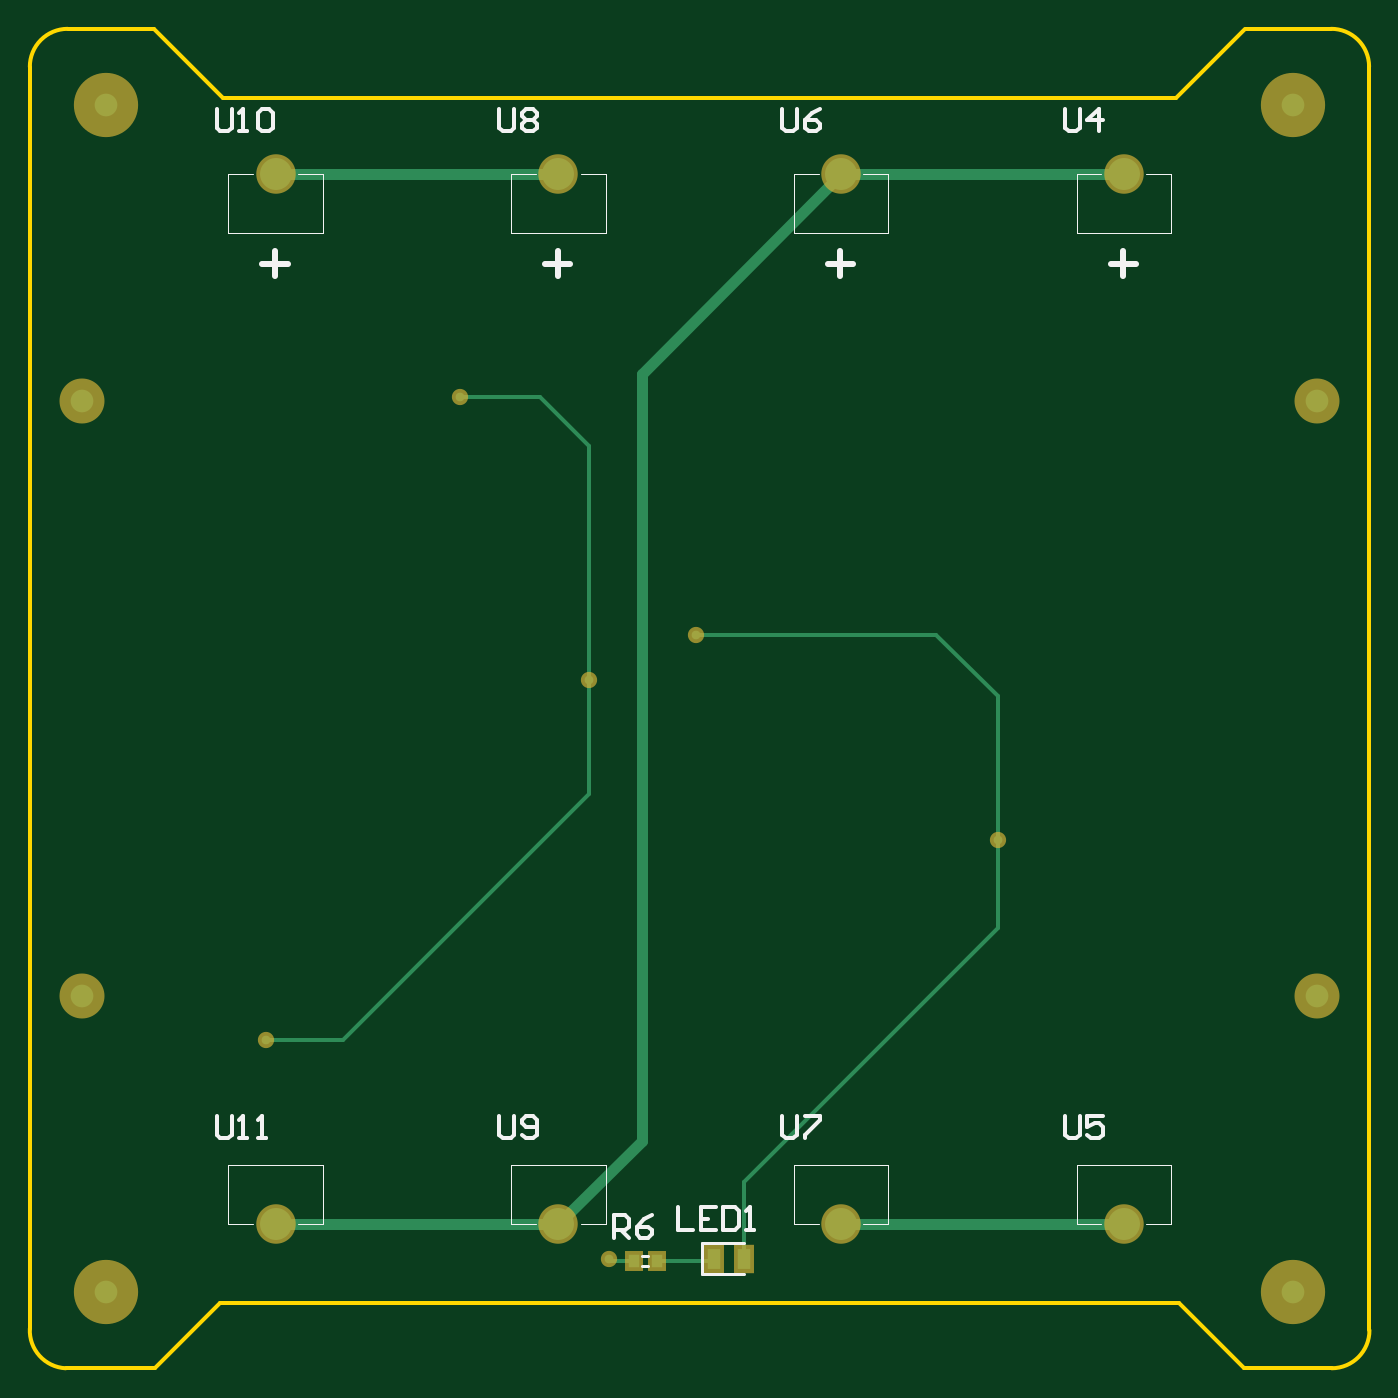
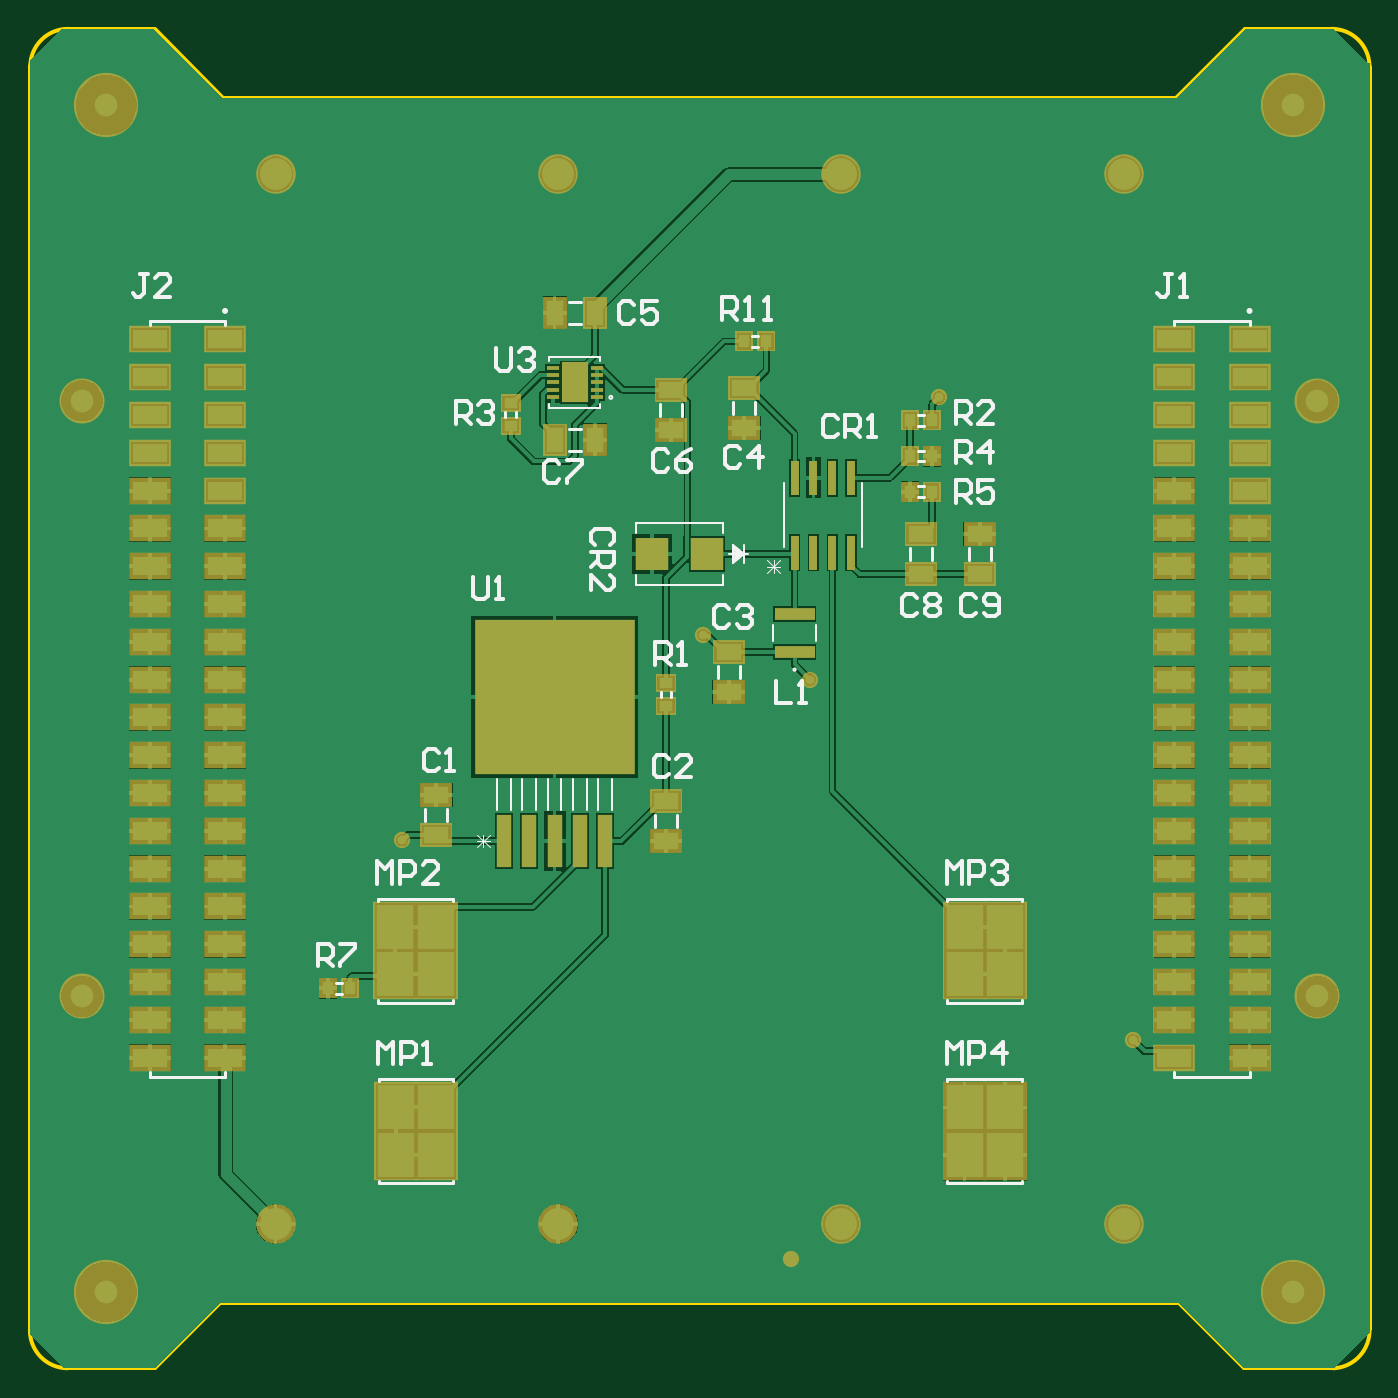
Circuit board: 9 layer files. Board 90.0 x 90.0 mm.
- bottom_copper: BatteryBoard.GBL (51210 bytes)
- bottom_silk: BatteryBoard.GBO (11998 bytes)
- paste: BatteryBoard.GBP (4944 bytes)
- bottom_mask: BatteryBoard.GBS (4498 bytes)
- outline: BatteryBoard.GM1 (932 bytes)
- top_copper: BatteryBoard.GTL (1844 bytes)
- top_silk: BatteryBoard.GTO (4547 bytes)
- paste: BatteryBoard.GTP (420 bytes)
- top_mask: BatteryBoard.GTS (1018 bytes)

=== bottom_copper: BatteryBoard.GBL (51210 bytes, source omitted) ===
=== bottom_silk: BatteryBoard.GBO (11998 bytes, source omitted) ===
=== paste: BatteryBoard.GBP (4944 bytes, source omitted) ===
=== bottom_mask: BatteryBoard.GBS ===
G04*
G04 #@! TF.GenerationSoftware,Altium Limited,Altium Designer,22.2.1 (43)*
G04*
G04 Layer_Color=16711935*
%FSLAX25Y25*%
%MOIN*%
G70*
G04*
G04 #@! TF.SameCoordinates,CBF4553D-0762-4C84-892B-76C30CA0112F*
G04*
G04*
G04 #@! TF.FilePolarity,Negative*
G04*
G01*
G75*
%ADD14R,0.04756X0.05543*%
%ADD16C,0.10445*%
%ADD17C,0.17000*%
%ADD18C,0.11900*%
%ADD19C,0.04300*%
%ADD29R,0.02100X0.09000*%
%ADD32R,0.10600X0.03350*%
%ADD33R,0.08584X0.08701*%
%ADD34R,0.03200X0.01000*%
%ADD35R,0.42200X0.40800*%
%ADD36R,0.03800X0.13800*%
%ADD37R,0.06900X0.10630*%
%ADD38R,0.08693X0.06331*%
%ADD39R,0.11016X0.07000*%
%ADD40R,0.11646X0.13614*%
%ADD41R,0.05543X0.04756*%
%ADD42R,0.06331X0.08693*%
D14*
X-60152Y-253834D02*
D03*
X-54247D02*
D03*
X-214108Y-122437D02*
D03*
X-208203D02*
D03*
X-214108Y-113038D02*
D03*
X-208203D02*
D03*
Y-103586D02*
D03*
X-170254Y-82699D02*
D03*
X-164348D02*
D03*
X-214108Y-103586D02*
D03*
D16*
X-264803Y-38480D02*
D03*
X-40393Y-316195D02*
D03*
X-115196D02*
D03*
X-264803D02*
D03*
X-115197Y-38480D02*
D03*
X-40394D02*
D03*
X-189999Y-316195D02*
D03*
X-190000Y-38480D02*
D03*
D17*
X4385Y-334126D02*
D03*
X-309602D02*
D03*
X4385Y-20200D02*
D03*
X-309602D02*
D03*
D18*
X10823Y-255938D02*
D03*
Y-98400D02*
D03*
X-316041Y-255938D02*
D03*
X-316041Y-98400D02*
D03*
D19*
X-181751Y-172121D02*
D03*
X-215880Y-97485D02*
D03*
X-153501Y-160337D02*
D03*
X-73801Y-214645D02*
D03*
X-176671Y-325337D02*
D03*
X-267301Y-267437D02*
D03*
D29*
X-177701Y-138526D02*
D03*
X-182701D02*
D03*
X-187701D02*
D03*
X-192701D02*
D03*
Y-118726D02*
D03*
X-187701D02*
D03*
X-182701D02*
D03*
X-177701D02*
D03*
D32*
Y-154787D02*
D03*
Y-164837D02*
D03*
D33*
X-139970Y-138919D02*
D03*
X-154593D02*
D03*
D34*
X-113729Y-97485D02*
D03*
Y-95516D02*
D03*
Y-93547D02*
D03*
Y-91578D02*
D03*
Y-89609D02*
D03*
X-125329Y-97485D02*
D03*
Y-95516D02*
D03*
Y-93547D02*
D03*
Y-91578D02*
D03*
Y-89609D02*
D03*
D35*
X-114214Y-176845D02*
D03*
D36*
Y-214845D02*
D03*
X-120907D02*
D03*
X-127600D02*
D03*
X-100829D02*
D03*
X-107521D02*
D03*
D37*
X-119529Y-93547D02*
D03*
D38*
X-160285Y-164837D02*
D03*
Y-175467D02*
D03*
X-226701Y-133604D02*
D03*
Y-144234D02*
D03*
X-211155Y-133604D02*
D03*
Y-144234D02*
D03*
X-82916Y-202637D02*
D03*
X-145001Y-106145D02*
D03*
X-164348Y-105555D02*
D03*
X-143706Y-214842D02*
D03*
X-164348Y-94925D02*
D03*
X-145001Y-95515D02*
D03*
X-143706Y-204212D02*
D03*
X-82916Y-213267D02*
D03*
D39*
X-7155Y-162170D02*
D03*
Y-122170D02*
D03*
Y-142170D02*
D03*
Y-152170D02*
D03*
Y-132170D02*
D03*
Y-212170D02*
D03*
Y-172170D02*
D03*
Y-182170D02*
D03*
X-27037D02*
D03*
X-7155Y-202170D02*
D03*
Y-192170D02*
D03*
X-27037Y-142170D02*
D03*
Y-152170D02*
D03*
Y-132170D02*
D03*
Y-162170D02*
D03*
Y-172170D02*
D03*
Y-192170D02*
D03*
Y-202170D02*
D03*
Y-212170D02*
D03*
X-7155Y-242170D02*
D03*
Y-222170D02*
D03*
X-27037Y-232170D02*
D03*
Y-222170D02*
D03*
X-7155Y-232170D02*
D03*
X-27037Y-252170D02*
D03*
Y-242170D02*
D03*
X-7155Y-272170D02*
D03*
Y-252170D02*
D03*
Y-262170D02*
D03*
X-27037D02*
D03*
Y-272170D02*
D03*
Y-122170D02*
D03*
X-7155Y-112170D02*
D03*
X-27037D02*
D03*
X-7155Y-102170D02*
D03*
X-27037D02*
D03*
X-7155Y-92170D02*
D03*
X-27037D02*
D03*
X-7155Y-82170D02*
D03*
X-27037D02*
D03*
X-298063D02*
D03*
X-278181D02*
D03*
X-298063Y-92170D02*
D03*
X-278181D02*
D03*
X-298063Y-102170D02*
D03*
X-278181D02*
D03*
X-298063Y-112170D02*
D03*
X-278181D02*
D03*
X-298063Y-122170D02*
D03*
X-278181Y-272170D02*
D03*
X-298063Y-262170D02*
D03*
Y-272170D02*
D03*
Y-252170D02*
D03*
Y-232170D02*
D03*
Y-242170D02*
D03*
Y-222170D02*
D03*
Y-212170D02*
D03*
X-278181Y-262170D02*
D03*
Y-252170D02*
D03*
Y-242170D02*
D03*
Y-232170D02*
D03*
Y-202170D02*
D03*
Y-222170D02*
D03*
Y-212170D02*
D03*
X-298063Y-192170D02*
D03*
Y-202170D02*
D03*
Y-162170D02*
D03*
Y-182170D02*
D03*
Y-172170D02*
D03*
Y-152170D02*
D03*
Y-142170D02*
D03*
Y-132170D02*
D03*
X-278181Y-182170D02*
D03*
Y-192170D02*
D03*
Y-172170D02*
D03*
Y-162170D02*
D03*
Y-132170D02*
D03*
Y-152170D02*
D03*
Y-142170D02*
D03*
Y-122170D02*
D03*
D40*
X-233316Y-297937D02*
D03*
X-222686D02*
D03*
X-233316Y-285338D02*
D03*
X-222686D02*
D03*
X-233316Y-250137D02*
D03*
X-222686Y-237538D02*
D03*
Y-250137D02*
D03*
X-233316Y-237538D02*
D03*
X-82756Y-250137D02*
D03*
X-72126Y-237538D02*
D03*
Y-250137D02*
D03*
X-82756Y-237538D02*
D03*
X-82916Y-297937D02*
D03*
X-72286Y-285338D02*
D03*
Y-297937D02*
D03*
X-82916Y-285338D02*
D03*
D41*
X-102601Y-99059D02*
D03*
Y-104964D02*
D03*
X-143701Y-173137D02*
D03*
Y-179043D02*
D03*
D42*
X-114214Y-75078D02*
D03*
X-124844D02*
D03*
Y-108704D02*
D03*
X-114214D02*
D03*
M02*

=== outline: BatteryBoard.GM1 ===
G04*
G04 #@! TF.GenerationSoftware,Altium Limited,Altium Designer,22.2.1 (43)*
G04*
G04 Layer_Color=16711935*
%FSLAX25Y25*%
%MOIN*%
G70*
G04*
G04 #@! TF.SameCoordinates,CBF4553D-0762-4C84-892B-76C30CA0112F*
G04*
G04*
G04 #@! TF.FilePolarity,Positive*
G04*
G01*
G75*
%ADD13C,0.01000*%
D13*
X24497Y-9935D02*
G03*
X14445Y12I-10000J-52D01*
G01*
X14637Y-354332D02*
G03*
X24585Y-344280I-52J10000D01*
G01*
X-319830Y12D02*
G03*
X-329803Y-10014I26J-10000D01*
G01*
X-329802Y-343833D02*
G03*
X-320333Y-354337I9987J-517D01*
G01*
X24585Y-9935D02*
X24585Y-344280D01*
X-8183Y-0D02*
X14445D01*
X-319818Y-0D02*
X-296938D01*
X-8601Y-354337D02*
X14637D01*
X-25801Y-337138D02*
X-8601Y-354337D01*
X-296938Y-0D02*
X-278601Y-18337D01*
X-26601D02*
X-8377Y-113D01*
X-279401Y-337138D02*
X-25801D01*
X-329803Y-10014D02*
X-329803Y-282636D01*
Y-343833D02*
Y-282636D01*
X-320333Y-354337D02*
X-296601D01*
X-279401Y-337138D01*
X-278601Y-18337D02*
X-26601D01*
M02*

=== top_copper: BatteryBoard.GTL ===
G04*
G04 #@! TF.GenerationSoftware,Altium Limited,Altium Designer,22.2.1 (43)*
G04*
G04 Layer_Physical_Order=1*
G04 Layer_Color=255*
%FSLAX25Y25*%
%MOIN*%
G70*
G04*
G04 #@! TF.SameCoordinates,CBF4553D-0762-4C84-892B-76C30CA0112F*
G04*
G04*
G04 #@! TF.FilePolarity,Positive*
G04*
G01*
G75*
%ADD13C,0.01000*%
%ADD20R,0.02756X0.03543*%
%ADD21R,0.03543X0.05512*%
%ADD22C,0.02800*%
%ADD23C,0.08445*%
%ADD24C,0.06000*%
%ADD25C,0.02300*%
D13*
X-140901Y-325337D02*
Y-304934D01*
X-73801Y-237834D02*
Y-214645D01*
X-140901Y-304934D02*
X-73801Y-237834D01*
Y-214645D02*
Y-176567D01*
X-194720Y-97485D02*
X-181751Y-110454D01*
X-215880Y-97485D02*
X-194720D01*
X-181751Y-172121D02*
Y-110454D01*
Y-202336D02*
Y-172121D01*
X-267301Y-267437D02*
X-246852D01*
X-181751Y-202336D01*
X-153501Y-160337D02*
X-90031D01*
X-73801Y-176567D01*
X-149375Y-325937D02*
X-148775Y-325337D01*
X-163995Y-325937D02*
X-149375D01*
X-175800D02*
X-169901D01*
X-176400Y-325337D02*
X-175800Y-325937D01*
X-176671Y-325337D02*
X-176400D01*
D20*
X-169901Y-325937D02*
D03*
X-163995D02*
D03*
D21*
X-140901Y-325337D02*
D03*
X-148775D02*
D03*
D22*
X-189999Y-316195D02*
X-167891Y-294087D01*
Y-91175D02*
X-115197Y-38480D01*
X-167891Y-294087D02*
Y-91175D01*
X-264744Y-316195D02*
X-189999D01*
X-115196D02*
X-40196D01*
X-115197Y-38480D02*
X-40394D01*
X-265000D02*
X-190000D01*
D23*
X-264803D02*
D03*
X-40393Y-316195D02*
D03*
X-115196D02*
D03*
X-264803D02*
D03*
X-115197Y-38480D02*
D03*
X-40394D02*
D03*
X-189999Y-316195D02*
D03*
X-190000Y-38480D02*
D03*
D24*
X4385Y-334126D02*
D03*
X10823Y-255938D02*
D03*
Y-98400D02*
D03*
X-316041Y-255938D02*
D03*
X-316041Y-98400D02*
D03*
X-309602Y-334126D02*
D03*
X4385Y-20200D02*
D03*
X-309602D02*
D03*
D25*
X-181751Y-172121D02*
D03*
X-215880Y-97485D02*
D03*
X-153501Y-160337D02*
D03*
X-73801Y-214645D02*
D03*
X-176671Y-325337D02*
D03*
X-267301Y-267437D02*
D03*
M02*

=== top_silk: BatteryBoard.GTO ===
G04*
G04 #@! TF.GenerationSoftware,Altium Limited,Altium Designer,22.2.1 (43)*
G04*
G04 Layer_Color=65535*
%FSLAX25Y25*%
%MOIN*%
G70*
G04*
G04 #@! TF.SameCoordinates,CBF4553D-0762-4C84-892B-76C30CA0112F*
G04*
G04*
G04 #@! TF.FilePolarity,Positive*
G04*
G01*
G75*
%ADD10C,0.00394*%
%ADD11C,0.00787*%
%ADD12C,0.01500*%
%ADD13C,0.01000*%
D10*
X-258898Y-38480D02*
X-252303D01*
Y-54031D02*
Y-38480D01*
X-277303Y-54031D02*
X-252303D01*
X-277303D02*
Y-38480D01*
X-270709D01*
X-258897Y-316195D02*
X-252303D01*
Y-300643D01*
X-277303D02*
X-252303D01*
X-277303Y-316195D02*
Y-300643D01*
Y-316195D02*
X-270708D01*
X-127697Y-38480D02*
X-121102D01*
X-127697Y-54031D02*
Y-38480D01*
Y-54031D02*
X-102697D01*
Y-38480D01*
X-109292D02*
X-102697D01*
X-52893Y-316195D02*
X-46299D01*
X-52893D02*
Y-300643D01*
X-27893D01*
Y-316195D02*
Y-300643D01*
X-34488Y-316195D02*
X-27893D01*
X-34488Y-38480D02*
X-27894D01*
Y-54031D02*
Y-38480D01*
X-52894Y-54031D02*
X-27894D01*
X-52894D02*
Y-38480D01*
X-46299D01*
X-127696Y-316195D02*
X-121102D01*
X-127696D02*
Y-300643D01*
X-102696D01*
Y-316195D02*
Y-300643D01*
X-109291Y-316195D02*
X-102696D01*
X-202500D02*
X-195905D01*
X-202500D02*
Y-300643D01*
X-177499D01*
Y-316195D02*
Y-300643D01*
X-184094Y-316195D02*
X-177499D01*
X-184095Y-38480D02*
X-177500D01*
Y-54031D02*
Y-38480D01*
X-202500Y-54031D02*
X-177500D01*
X-202500D02*
Y-38480D01*
X-195906D01*
D11*
X-167736Y-324559D02*
X-166161D01*
X-167736Y-327315D02*
X-166161D01*
X-151925Y-329471D02*
X-140901D01*
X-151925D02*
Y-321203D01*
X-140901D01*
D12*
X-193500Y-62168D02*
X-186836D01*
X-190168Y-58836D02*
Y-65500D01*
X-118697Y-62168D02*
X-112032D01*
X-115365Y-58836D02*
Y-65500D01*
X-43894Y-62168D02*
X-37229D01*
X-40562Y-58836D02*
Y-65500D01*
X-268303Y-62168D02*
X-261639D01*
X-264971Y-58836D02*
Y-65500D01*
D13*
X-175293Y-319881D02*
Y-313883D01*
X-172294D01*
X-171294Y-314883D01*
Y-316882D01*
X-172294Y-317882D01*
X-175293D01*
X-173294D02*
X-171294Y-319881D01*
X-165296Y-313883D02*
X-167296Y-314883D01*
X-169295Y-316882D01*
Y-318882D01*
X-168295Y-319881D01*
X-166296D01*
X-165296Y-318882D01*
Y-317882D01*
X-166296Y-316882D01*
X-169295D01*
X-158301Y-311739D02*
Y-317737D01*
X-154302D01*
X-148304Y-311739D02*
X-152303D01*
Y-317737D01*
X-148304D01*
X-152303Y-314738D02*
X-150303D01*
X-146305Y-311739D02*
Y-317737D01*
X-143306D01*
X-142306Y-316738D01*
Y-312739D01*
X-143306Y-311739D01*
X-146305D01*
X-140307Y-317737D02*
X-138307D01*
X-139307D01*
Y-311739D01*
X-140307Y-312739D01*
X-280401Y-287539D02*
Y-292538D01*
X-279401Y-293537D01*
X-277402D01*
X-276402Y-292538D01*
Y-287539D01*
X-274403Y-293537D02*
X-272404D01*
X-273403D01*
Y-287539D01*
X-274403Y-288539D01*
X-269405Y-293537D02*
X-267405D01*
X-268405D01*
Y-287539D01*
X-269405Y-288539D01*
X-280401Y-21139D02*
Y-26138D01*
X-279401Y-27137D01*
X-277402D01*
X-276402Y-26138D01*
Y-21139D01*
X-274403Y-27137D02*
X-272404D01*
X-273403D01*
Y-21139D01*
X-274403Y-22139D01*
X-269405D02*
X-268405Y-21139D01*
X-266406D01*
X-265406Y-22139D01*
Y-26138D01*
X-266406Y-27137D01*
X-268405D01*
X-269405Y-26138D01*
Y-22139D01*
X-205601Y-287539D02*
Y-292538D01*
X-204601Y-293537D01*
X-202602D01*
X-201602Y-292538D01*
Y-287539D01*
X-199603Y-292538D02*
X-198603Y-293537D01*
X-196604D01*
X-195604Y-292538D01*
Y-288539D01*
X-196604Y-287539D01*
X-198603D01*
X-199603Y-288539D01*
Y-289539D01*
X-198603Y-290538D01*
X-195604D01*
X-205601Y-21139D02*
Y-26138D01*
X-204601Y-27137D01*
X-202602D01*
X-201602Y-26138D01*
Y-21139D01*
X-199603Y-22139D02*
X-198603Y-21139D01*
X-196604D01*
X-195604Y-22139D01*
Y-23139D01*
X-196604Y-24138D01*
X-195604Y-25138D01*
Y-26138D01*
X-196604Y-27137D01*
X-198603D01*
X-199603Y-26138D01*
Y-25138D01*
X-198603Y-24138D01*
X-199603Y-23139D01*
Y-22139D01*
X-198603Y-24138D02*
X-196604D01*
X-130801Y-287539D02*
Y-292538D01*
X-129801Y-293537D01*
X-127802D01*
X-126802Y-292538D01*
Y-287539D01*
X-124803D02*
X-120804D01*
Y-288539D01*
X-124803Y-292538D01*
Y-293537D01*
X-130801Y-21139D02*
Y-26138D01*
X-129801Y-27137D01*
X-127802D01*
X-126802Y-26138D01*
Y-21139D01*
X-120804D02*
X-122803Y-22139D01*
X-124803Y-24138D01*
Y-26138D01*
X-123803Y-27137D01*
X-121804D01*
X-120804Y-26138D01*
Y-25138D01*
X-121804Y-24138D01*
X-124803D01*
X-56001Y-287539D02*
Y-292538D01*
X-55001Y-293537D01*
X-53002D01*
X-52002Y-292538D01*
Y-287539D01*
X-46004D02*
X-50003D01*
Y-290538D01*
X-48004Y-289539D01*
X-47004D01*
X-46004Y-290538D01*
Y-292538D01*
X-47004Y-293537D01*
X-49003D01*
X-50003Y-292538D01*
X-56001Y-21139D02*
Y-26138D01*
X-55001Y-27137D01*
X-53002D01*
X-52002Y-26138D01*
Y-21139D01*
X-47004Y-27137D02*
Y-21139D01*
X-50003Y-24138D01*
X-46004D01*
M02*

=== paste: BatteryBoard.GTP ===
G04*
G04 #@! TF.GenerationSoftware,Altium Limited,Altium Designer,22.2.1 (43)*
G04*
G04 Layer_Color=8421504*
%FSLAX25Y25*%
%MOIN*%
G70*
G04*
G04 #@! TF.SameCoordinates,CBF4553D-0762-4C84-892B-76C30CA0112F*
G04*
G04*
G04 #@! TF.FilePolarity,Positive*
G04*
G01*
G75*
%ADD14R,0.04756X0.05543*%
%ADD15R,0.05543X0.07512*%
D14*
X-169901Y-325937D02*
D03*
X-163995D02*
D03*
D15*
X-140901Y-325337D02*
D03*
X-148775D02*
D03*
M02*

=== top_mask: BatteryBoard.GTS ===
G04*
G04 #@! TF.GenerationSoftware,Altium Limited,Altium Designer,22.2.1 (43)*
G04*
G04 Layer_Color=8388736*
%FSLAX25Y25*%
%MOIN*%
G70*
G04*
G04 #@! TF.SameCoordinates,CBF4553D-0762-4C84-892B-76C30CA0112F*
G04*
G04*
G04 #@! TF.FilePolarity,Negative*
G04*
G01*
G75*
%ADD14R,0.04756X0.05543*%
%ADD15R,0.05543X0.07512*%
%ADD16C,0.10445*%
%ADD17C,0.17000*%
%ADD18C,0.11900*%
%ADD19C,0.04300*%
D14*
X-169901Y-325937D02*
D03*
X-163995D02*
D03*
D15*
X-140901Y-325337D02*
D03*
X-148775D02*
D03*
D16*
X-264803Y-38480D02*
D03*
X-40393Y-316195D02*
D03*
X-115196D02*
D03*
X-264803D02*
D03*
X-115197Y-38480D02*
D03*
X-40394D02*
D03*
X-189999Y-316195D02*
D03*
X-190000Y-38480D02*
D03*
D17*
X4385Y-334126D02*
D03*
X-309602D02*
D03*
X4385Y-20200D02*
D03*
X-309602D02*
D03*
D18*
X10823Y-255938D02*
D03*
Y-98400D02*
D03*
X-316041Y-255938D02*
D03*
X-316041Y-98400D02*
D03*
D19*
X-181751Y-172121D02*
D03*
X-215880Y-97485D02*
D03*
X-153501Y-160337D02*
D03*
X-73801Y-214645D02*
D03*
X-176671Y-325337D02*
D03*
X-267301Y-267437D02*
D03*
M02*
